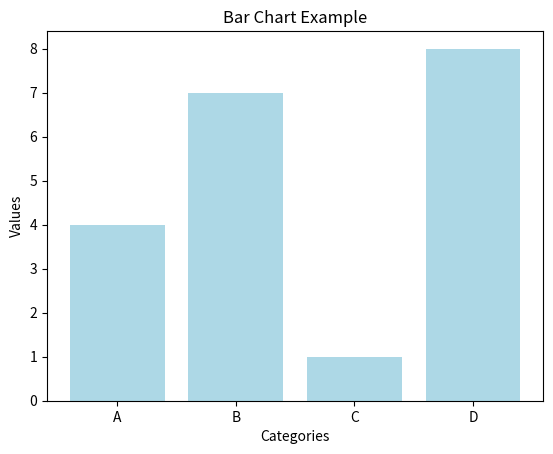

This chart was generated by the following Python code:
import matplotlib
matplotlib.use("Agg")
import matplotlib.pyplot as plt

# Data
categories = ['A', 'B', 'C', 'D']
values = [4, 7, 1, 8]

plt.bar(categories, values, color='lightblue')
plt.xlabel('Categories')
plt.ylabel('Values')
plt.title('Bar Chart Example')
plt.savefig("bar_chart.png")
plt.close()
